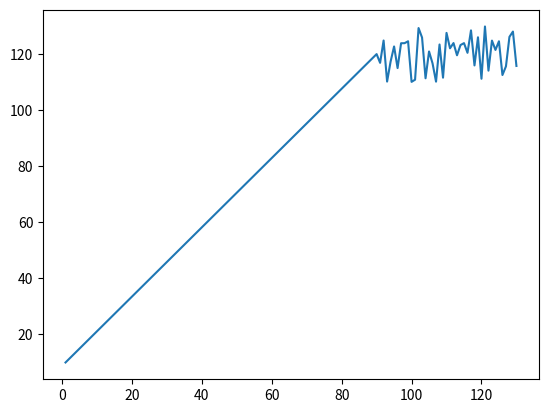

Write the Python code that produced this figure.
import numpy as np
from matplotlib import pyplot as plt

# Create a NumPy array
x=np.arange(1,131)
y1=np.linspace(10,120,90)
y2=np.random.rand(40)
y2=y2*20+ 110
print(x)
print(y1)
print(y2)
y=np.concatenate((y1,y2))
data = np.stack((x,y))
data=np.transpose(data)

# Save the array to a CSV file
np.savetxt('data(1x1,scalar).csv', data, delimiter=',')
plt.plot(x,y)
plt.show()